Run: headless pygame with SDL's dummy video driver; simulated clock (each Clock.tick advances the game by its frame time, no real sleeping); random seed 0; keys injected as events and as key.get_pressed() state; no mouse input.
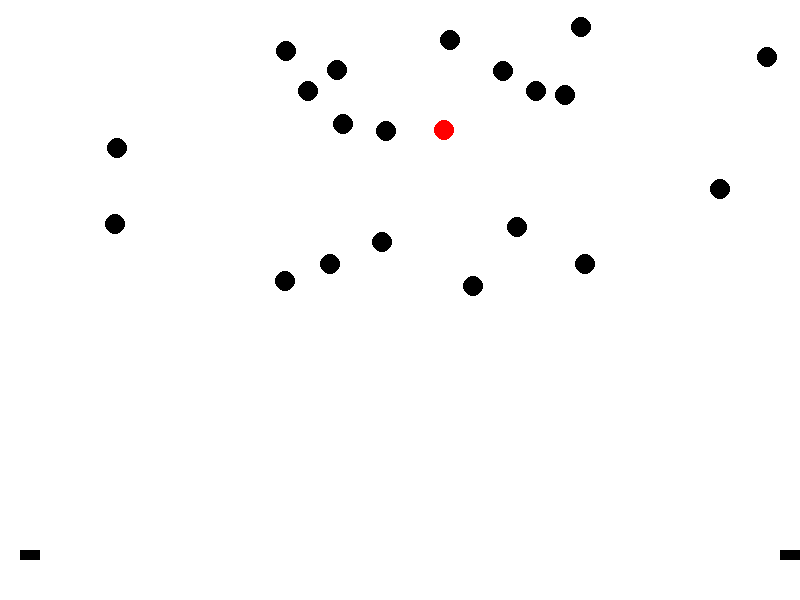
Frame 1 of 4 · flips 1–60 · no input
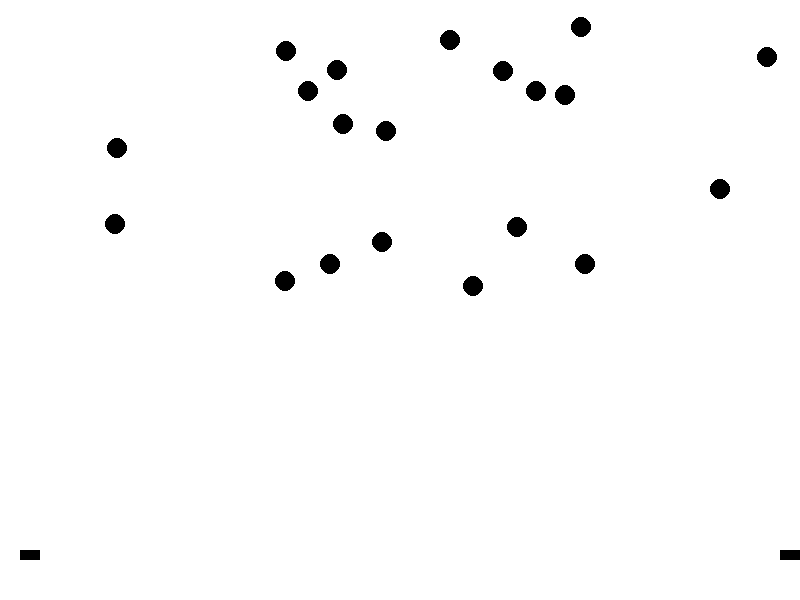
Frame 2 of 4 · flips 61–180 · tapped SPACE, RETURN · held RIGHT (→), D
Frame 3 of 4 · flips 181–300 · held DOWN (↓), S · screen unchanged from frame 2, image omitted
Frame 4 of 4 · flips 301–420 · held LEFT (←), A, UP (↑), W · screen unchanged from frame 3, image omitted

The pygame program that drew these frames:

import pygame
import random

# Initialize Pygame
pygame.init()

# Set up the game window
WINDOW_WIDTH = 800
WINDOW_HEIGHT = 600
window = pygame.display.set_mode((WINDOW_WIDTH, WINDOW_HEIGHT))
pygame.display.set_caption("Pinball Pachinko")

# Define colors
BLACK = (0, 0, 0)
WHITE = (255, 255, 255)
RED = (255, 0, 0)

# Define the ball
BALL_RADIUS = 10
ball_x = WINDOW_WIDTH // 2
ball_y = WINDOW_HEIGHT - BALL_RADIUS - 20
ball_speed_x = random.randint(-5, 5)
ball_speed_y = -10

# Define the pins (obstacles)
pins = []
for i in range(20):
    pin_x = random.randint(20, WINDOW_WIDTH - 20)
    pin_y = random.randint(20, WINDOW_HEIGHT // 2)
    pins.append((pin_x, pin_y))

# Define the flippers
flipper_left_x = 20
flipper_left_y = WINDOW_HEIGHT - 50
flipper_right_x = WINDOW_WIDTH - 20
flipper_right_y = WINDOW_HEIGHT - 50

# Game loop
running = True
while running:
    # Handle events
    for event in pygame.event.get():
        if event.type == pygame.QUIT:
            running = False

    # Move the ball
    ball_x += ball_speed_x
    ball_y += ball_speed_y

    # Ball collision with walls
    if ball_x - BALL_RADIUS < 0 or ball_x + BALL_RADIUS > WINDOW_WIDTH:
        ball_speed_x = -ball_speed_x
    if ball_y - BALL_RADIUS < 0:
        ball_speed_y = -ball_speed_y

    # Ball collision with pins
    for pin_x, pin_y in pins:
        distance = ((ball_x - pin_x) ** 2 + (ball_y - pin_y) ** 2) ** 0.5
        if distance < BALL_RADIUS + 10:
            ball_speed_x = -ball_speed_x
            ball_speed_y = -ball_speed_y

    # Clear the window
    window.fill(WHITE)

    # Draw the pins
    for pin_x, pin_y in pins:
        pygame.draw.circle(window, BLACK, (pin_x, pin_y), 10)

    # Draw the flippers
    pygame.draw.rect(window, BLACK, (flipper_left_x, flipper_left_y, 20, 10))
    pygame.draw.rect(window, BLACK, (flipper_right_x, flipper_right_y, 20, 10))

    # Draw the ball
    pygame.draw.circle(window, RED, (int(ball_x), int(ball_y)), BALL_RADIUS)

    # Update the display
    pygame.display.update()

# Quit Pygame
pygame.quit()
